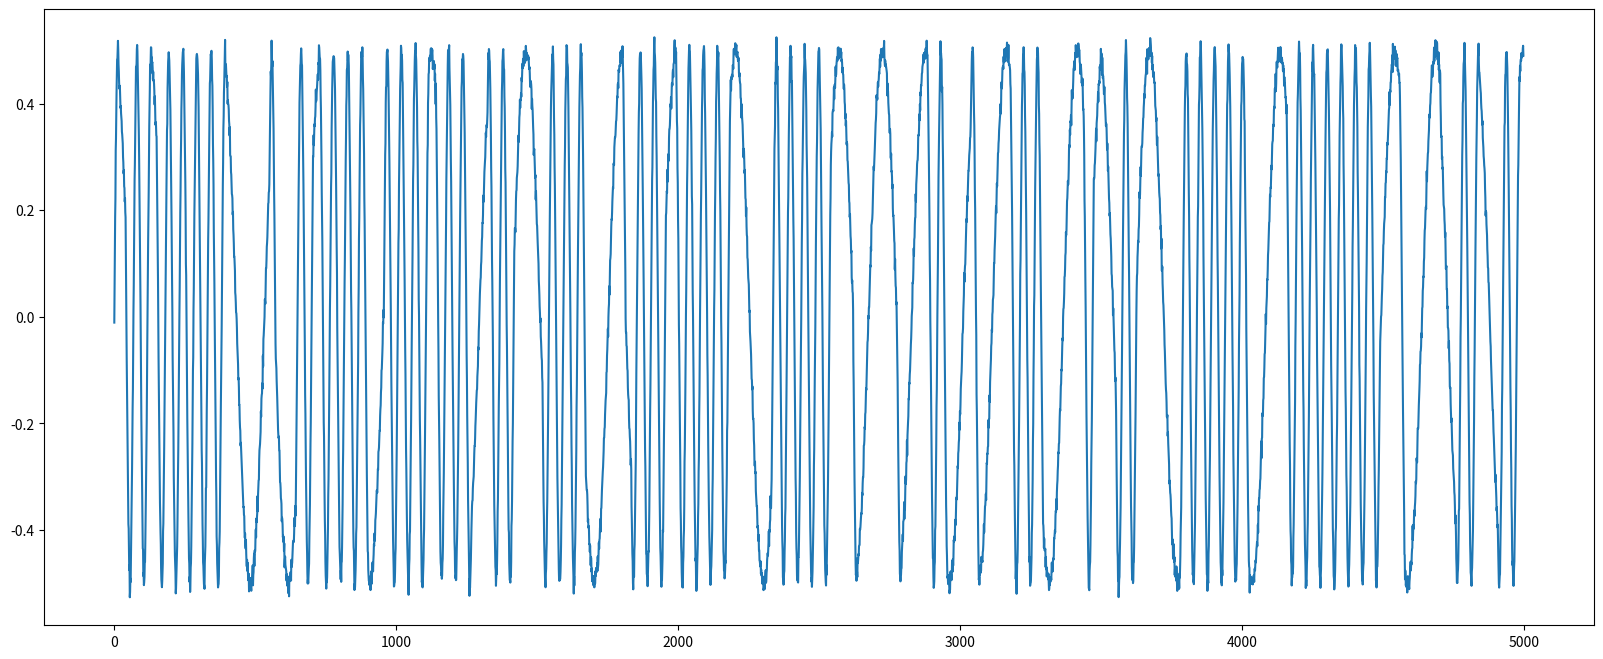

Reproduce this figure in Python.
import numpy as np
import matplotlib.pyplot as plt


class ARIMASimulator:
    def __init__(self):
        self.data = []

    def generate_samples(self, ar, std, num_samples, ma=None, diff=None):
        if ma is not None or diff is not None:
            raise NotImplementedError

        out = []
        for i in range(num_samples):
            new_sample = np.random.randn() * std
            for j in range(len(ar)):
                if len(self.data) < j + 1:
                    this_sample = 0
                else:
                    this_sample = self.data[-(j+1)]
                new_sample += ar[j] * this_sample
            out.append(new_sample)
            self.data.append(new_sample)

        return out

    def reset(self):
        self.data = []


class SinusoidalSimulator:
    def __init__(self):
        self.raw_data = []
        self.data = []
        self.dir = 1

    def generate_samples(self, period, mag, std, num_samples):
        out = []

        val = 0
        if self.raw_data:
            val = self.raw_data[-1]

        theta = np.arcsin(val)
        if not self.dir:
            theta = np.pi - theta

        tau = np.round(theta * period / (2 * np.pi))
        for i in range(num_samples):
            noise = np.random.randn() * std
            new_sample = mag * np.sin(2 * np.pi * (i + tau) / period)
            out.append(new_sample + noise)
            self.data.append(new_sample + noise)
            next_sample = np.sin(2 * np.pi * (i + tau + 1) / period)
            self.raw_data.append(next_sample)

        if next_sample < 0:
            if next_sample >= new_sample / mag:
                self.dir = 1
            else:
                self.dir = 0
        else:
            if next_sample > new_sample / mag:
                self.dir = 1
            else:
                self.dir = 0

        return out

    def reset(self):
        self.data = []


class BinarySimulator:
    def __init__(self):
        self.data = []

    def generate_samples(self, num_samples, operation):
        sequence = np.random.randint(low=0, high=2, size=(num_samples, 2))
        int_1 = int("".join([str(x_) for x_ in np.flip(sequence[:, 0]).tolist()]), 2)
        int_2 = int("".join([str(x_) for x_ in np.flip(sequence[:, 1]).tolist()]), 2)

        if operation == "+":
            target = [int(x_) for x_ in str(int(bin(abs(int_1 + int_2))[2:]))]
        elif operation == "-":
            target = [int(x_) for x_ in str(int(bin(abs(int_1 - int_2))[2:]))]
        else:
            raise NotImplementedError

        target = np.flip(np.array(target))
        if len(target) > sequence.shape[0]:
            target = target[:-1]
        elif len(target) < sequence.shape[0]:
            target = np.array(target.tolist() + [0] * (sequence.shape[0] - len(target)))

        sequence = np.concatenate([sequence, target[:, None]], axis=1)

        return sequence


class TSSimulator:
    def __init__(self):
        self.data = []

    def generate_samples(self, num_samples, trend, periods, std):
        x = np.arange(num_samples)

        trend_component = x * trend
        if self.data:
            trend_component += self.data[-1]

        seasonality_component = np.zeros(num_samples)
        for period in periods:
            seasonality_component += np.cos(2 * np.pi * x / period)

        out = trend_component + seasonality_component + np.random.randn(num_samples) * std
        self.data.extend(out)

        return out


def simulate_ar_data(ar_list, std_list, period_list, ratio_list):
    assert len(ar_list) == len(ratio_list)
    num_modes = len(ar_list)
    simulator = ARIMASimulator()

    x = []
    for period in period_list:
        split_lens = [int(ratio * period) for ratio in ratio_list]
        for i in range(num_modes):
            x.extend(simulator.generate_samples(ar=ar_list[i], std=std_list[i], num_samples=split_lens[i]))

    return np.array(x)


def simulate_ar_markov_data(ar_list, std_list, seq_len, psi):
    simulator = ARIMASimulator()

    x = []
    state = 0
    state_list = []

    for i in range(seq_len):
        state = np.where(np.random.multinomial(1, psi[state, :]))[0][0]
        state_list.append(state)
        x.extend(simulator.generate_samples(ar=ar_list[state], std=std_list[state], num_samples=1))

    return [np.array(x), state_list]


def simulate_sin_markov_data(period_list, mag_list, std_list, seq_len, psi):
    simulator = SinusoidalSimulator()

    x = []
    state = 0
    state_list = []

    for i in range(seq_len):
        state = np.where(np.random.multinomial(1, psi[state, :]))[0][0]
        state_list.append(state)
        x.extend(simulator.generate_samples(period=period_list[state], mag=mag_list[state], std=std_list[state], num_samples=1))

    return [np.array(x), state_list]


def simulate_ts_data(trend_list, seasonality_list, std_list, period_list, ratio_list):
    assert len(trend_list) == len(seasonality_list) == len(ratio_list)
    num_modes = len(trend_list)
    simulator = TSSimulator()

    x = []
    for period in period_list:
        split_lens = [int(ratio * period) for ratio in ratio_list]
        for i in range(num_modes):
            x.extend(simulator.generate_samples(num_samples=split_lens[i], trend=trend_list[i],
                                                periods=seasonality_list[i], std=std_list[i]))

    return np.array(x)


def simulate_binary_data(operation_list, period_list, ratio_list):
    assert len(operation_list) == len(ratio_list)
    num_modes = len(operation_list)
    simulator = BinarySimulator()

    x = []
    for period in period_list:
        split_lens = [int(ratio * period) for ratio in ratio_list]
        for i in range(num_modes):
            x.extend(simulator.generate_samples(operation=operation_list[i], num_samples=split_lens[i]))

    return np.array(x)


if __name__ == '__main__':
    mode = "sin"
    if mode == "arima":
        ar_list = [[1], [.9], [.5]]
        std_list = [.1, .1, .1]
        period_list = [1000] * 3
        ratio_list = [.34, .33, .33]
        x = simulate_ar_data(ar_list, std_list, period_list, ratio_list)
        plt.plot(np.concatenate([x]))
        plt.show()
    elif mode == "binary":
        operation_list = ["+", "-"]
        period_list = [10] * 1
        ratio_list = [.5, .5]
        x = simulate_binary_data(operation_list, period_list, ratio_list)
    elif mode == "sin":
        std_list = [0.01, 0.01]
        psi = np.array([[0.99, 0.01], [0.01, 0.99]])
        period_list = [50, 200]
        mag_list = [0.5, 0.5]
        seq_len = 5000
        x = simulate_sin_markov_data(period_list, mag_list, std_list, seq_len, psi)
        plt.figure(figsize=(20, 8))
        plt.plot(x[0])
        plt.show()
    else:
        raise NotImplementedError

